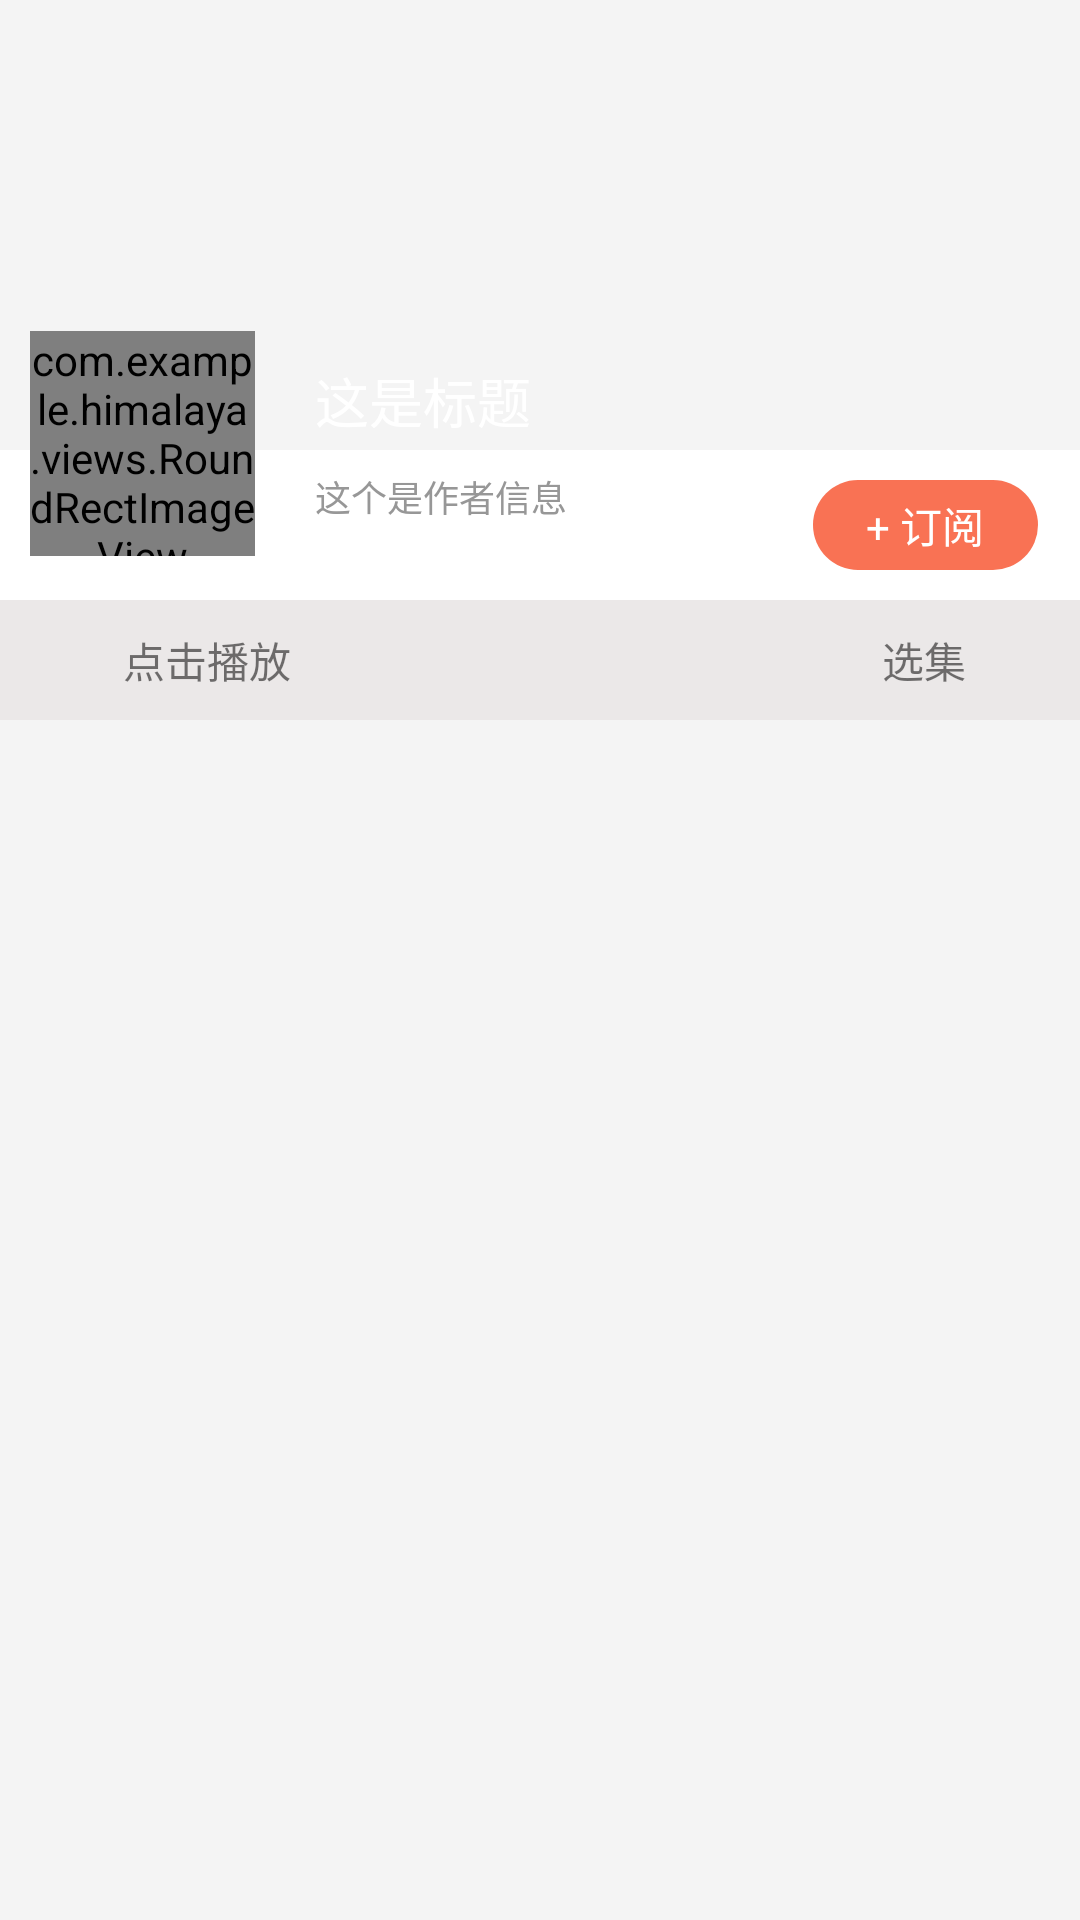

This screen was rendered from an Android layout file. Write that file and the resources it references.
<!-- AndroidManifest.xml: application theme Theme.Himalaya -->
<!-- res/layout/activity_detail.xml -->
<?xml version="1.0" encoding="utf-8"?>
<RelativeLayout xmlns:android="http://schemas.android.com/apk/res/android"
    android:layout_width="match_parent"
    android:layout_height="match_parent"
    android:background="#fff4f4f4">

    <ImageView
        android:id="@+id/iv_large_cover"
        android:layout_width="match_parent"
        android:layout_height="150dp"
        android:contentDescription="TODO"
        android:scaleType="fitXY" />

    <RelativeLayout
        android:id="@+id/subscription_container"
        android:layout_width="match_parent"
        android:layout_height="50dp"
        android:layout_below="@id/iv_large_cover"
        android:background="@color/white">

        <TextView
            android:layout_width="75dp"
            android:layout_height="30dp"
            android:layout_alignParentEnd="true"
            android:layout_centerVertical="true"
            android:layout_marginEnd="14dp"
            android:background="@drawable/shape_subscription_bg"
            android:gravity="center"
            android:text="@string/tv_detail_subscribe"
            android:textColor="@color/white" />
    </RelativeLayout>

    <RelativeLayout
        android:id="@+id/player_control_container"
        android:layout_width="match_parent"
        android:layout_height="40dp"
        android:layout_below="@id/subscription_container"
        android:background="@color/sub_bar">

        <ImageView
            android:id="@+id/detail_play_control"
            android:layout_width="39dp"
            android:layout_height="39dp"
            android:layout_centerVertical="true"
            android:contentDescription="TODO"
            android:paddingLeft="10dp"
            android:paddingTop="10dp"
            android:paddingRight="5dp"
            android:paddingBottom="10dp"
            android:src="@mipmap/play_black_normal" />

        <TextView
            android:id="@+id/play_control_tv"
            android:layout_width="wrap_content"
            android:layout_height="wrap_content"
            android:layout_centerVertical="true"
            android:layout_marginEnd="140dp"
            android:ellipsize="marquee"
            android:singleLine="true"
            android:layout_marginStart="2dp"
            android:marqueeRepeatLimit="marquee_forever"
            android:layout_toEndOf="@id/detail_play_control"
            android:text="@string/tv_detail_continues_play"
            android:textSize="14sp" />

        <TextView
            android:layout_width="wrap_content"
            android:layout_height="wrap_content"
            android:layout_centerVertical="true"
            android:layout_marginEnd="4dp"
            android:layout_toStartOf="@id/detail_arrow"
            android:text="@string/tv_detail_selection" />

        <ImageView
            android:id="@+id/detail_arrow"
            android:layout_width="16dp"
            android:layout_height="8dp"
            android:layout_alignParentEnd="true"
            android:layout_centerVertical="true"
            android:layout_marginEnd="18dp"
            android:contentDescription="TODO"
            android:src="@mipmap/arrow_icon" />


    </RelativeLayout>

    <com.example.himalaya.views.RoundRectImageView
        android:id="@+id/viv_small_cover"
        android:layout_width="75dp"
        android:layout_height="75dp"
        android:layout_below="@+id/iv_large_cover"
        android:layout_marginStart="10dp"
        android:layout_marginTop="-40dp"
        android:scaleType="fitXY" />

    <LinearLayout
        android:layout_width="wrap_content"
        android:layout_height="wrap_content"
        android:layout_below="@+id/iv_large_cover"
        android:layout_marginStart="20dp"
        android:layout_marginTop="-30dp"
        android:layout_toEndOf="@id/viv_small_cover"
        android:orientation="vertical">

        <TextView
            android:id="@+id/tv_album_title"
            android:layout_width="wrap_content"
            android:layout_height="wrap_content"
            android:text="@string/tv_detail_title"
            android:textColor="@color/white"
            android:textSize="18sp" />

        <TextView
            android:id="@+id/tv_album_author"
            android:layout_width="wrap_content"
            android:layout_height="wrap_content"
            android:layout_marginTop="10dp"
            android:text="@string/tv_detail_author"
            android:textColor="@color/gray"
            android:textSize="12sp" />
    </LinearLayout>

    <FrameLayout
        android:id="@+id/detail_list_container"
        android:layout_width="match_parent"
        android:layout_height="match_parent"
        android:layout_below="@id/player_control_container">


    </FrameLayout>


</RelativeLayout>
<!-- resources referenced by this layout -->
<resources>
  <color name="gray">#979797</color>
  <color name="sub_bar">#EBE8E8</color>
  <color name="white">#FFFFFFFF</color>
  <!-- drawable shape_subscription_bg (drawable) -->
  <?xml version="1.0" encoding="utf-8"?>
  <shape xmlns:android="http://schemas.android.com/apk/res/android"
      android:shape="rectangle">
      <size
          android:width="75dp"
          android:height="30dp" />
      <corners android:radius="15dp" />
      <solid android:color="#F97254" />
  </shape>
  <string name="tv_detail_author">这个是作者信息</string>
  <string name="tv_detail_continues_play">点击播放</string>
  <string name="tv_detail_selection">选集</string>
  <string name="tv_detail_subscribe">+ 订阅</string>
  <string name="tv_detail_title">这是标题</string>
  <style name="Theme.Himalaya" parent="Theme.MaterialComponents.DayNight.NoActionBar">
          
          <item name="colorPrimary">@color/main_color</item>
          <item name="colorPrimaryVariant">@color/main_color</item>
          <item name="colorOnPrimary">@color/white</item>
          
          <item name="colorSecondary">@color/teal_200</item>
          <item name="colorSecondaryVariant">@color/teal_700</item>
          <item name="colorOnSecondary">@color/black</item>
          
          <item name="android:statusBarColor" tools:targetApi="l">?attr/colorPrimaryVariant</item>
          
      </style>
  <color name="main_color">#FA7254</color>
  <color name="teal_200">#FF03DAC5</color>
  <color name="teal_700">#FF018786</color>
  <color name="black">#FF000000</color>
</resources>
